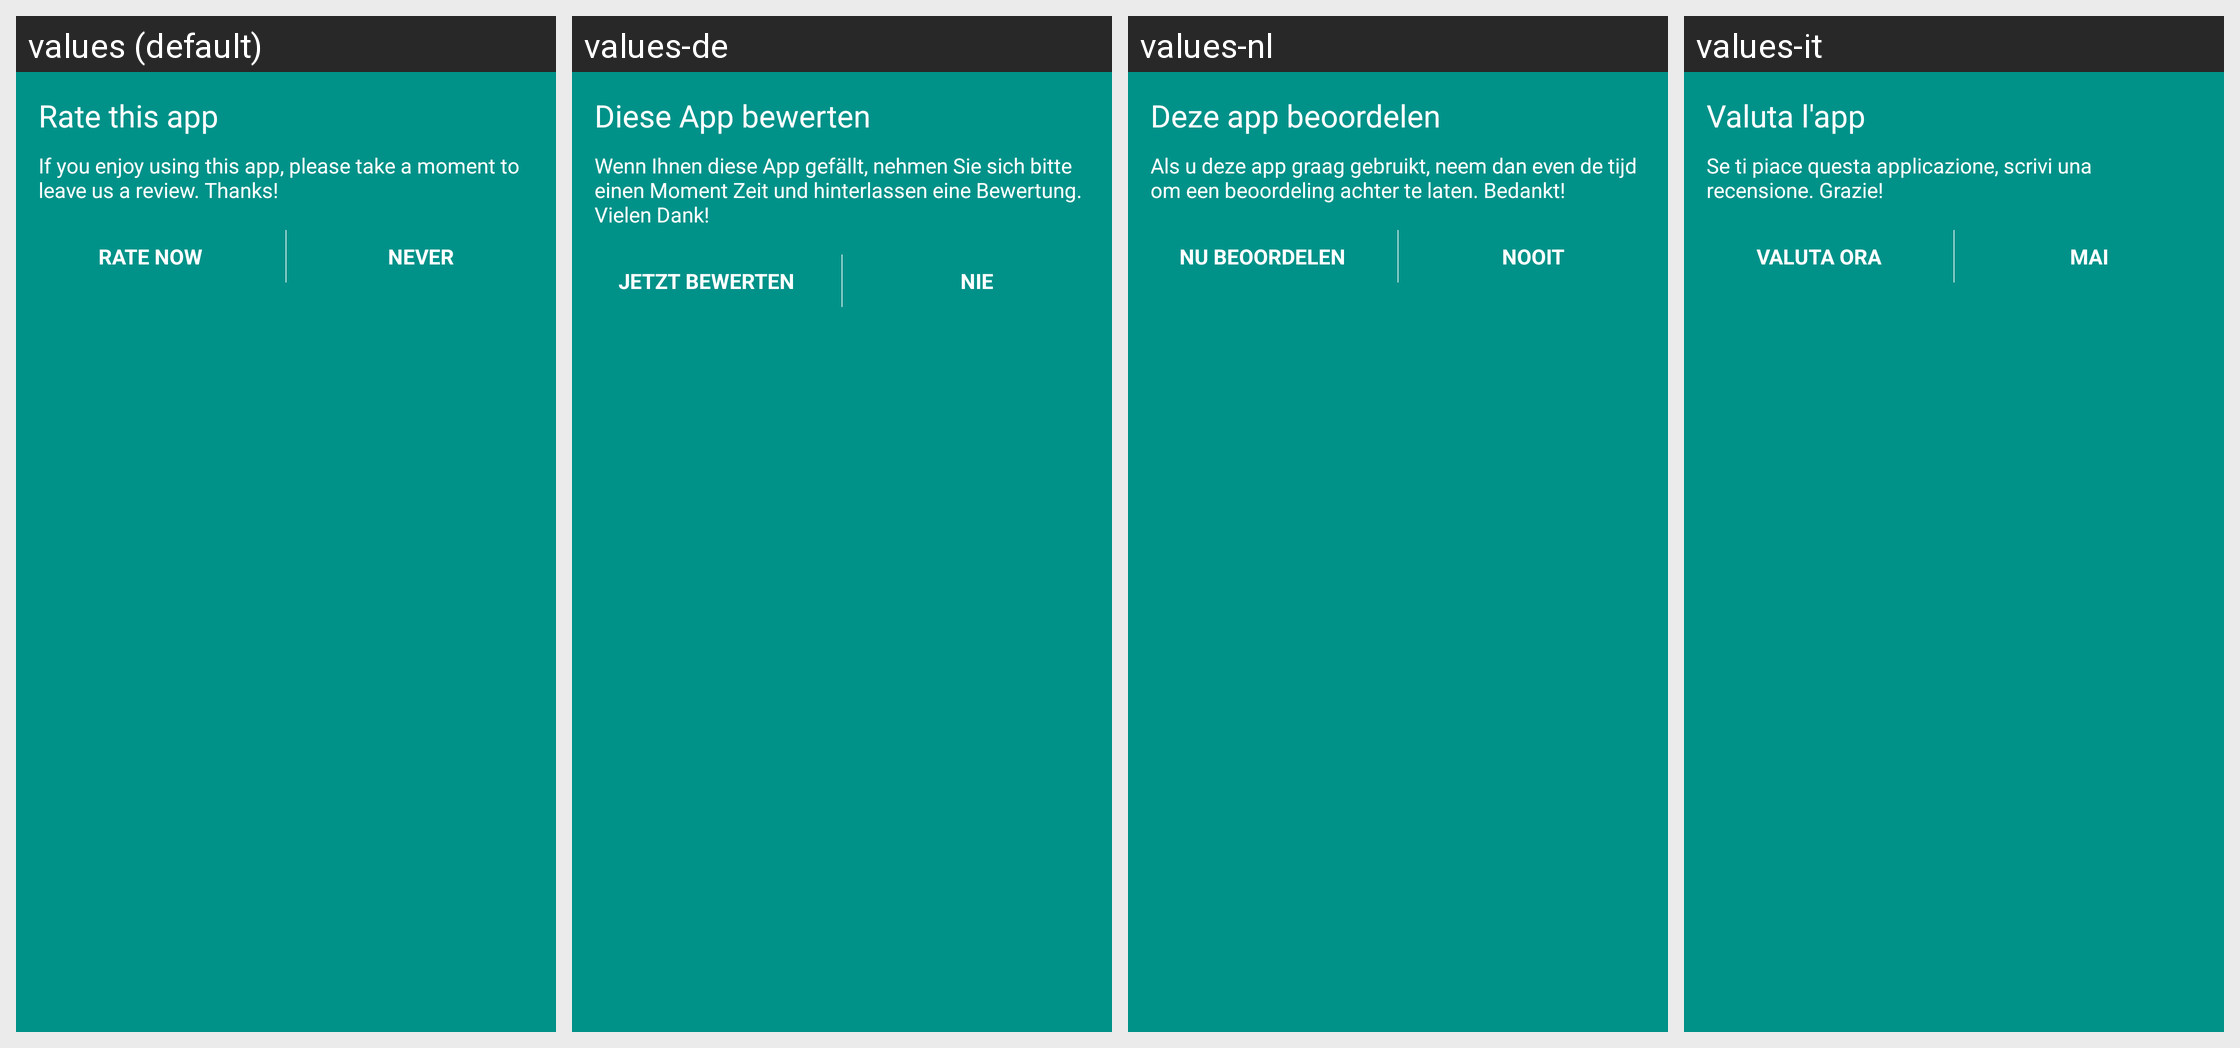

The Android screen above is rendered under several locales of the same app. Produce the string resources it draws, with the default and per-locale values.
Android screen res/layout/fragment_transactions_rate_notice.xml rendered under 4 locales, left to right: values (default), values-de, values-nl, values-it. Device: Nexus 5 (rendered at 1080×1920; each locale shown at half size, 540×960, under a caption strip naming it); theme Theme.Coinbase.
Other locales in the repository, not shown: values-ac, values-ar, values-cs, values-el, values-es, values-fi, values-fr, values-id, values-in, values-ja, values-ko, values-lt, values-pl, values-pt, values-pt-rBR, values-pt-rPT, values-ro, values-ru, values-th, values-zh, values-zh-rCN, values-zh-rTW.
Strings drawn on this screen, with the default value and each locale's value (text and hints the layout hard-codes, and strings that could not be matched under every locale, appear in the picture but are not listed):

rate_notice_title
  values: Rate this app
  values-de: Diese App bewerten
  values-nl: Deze app beoordelen
  values-it: Valuta l'app

rate_notice_text
  values: If you enjoy using this app, please take a moment to leave us a review. Thanks!
  values-de: Wenn Ihnen diese App gefällt, nehmen Sie sich bitte einen Moment Zeit und hinterlassen eine Bewertung. Vielen Dank!
  values-nl: Als u deze app graag gebruikt, neem dan even de tijd om een beoordeling achter te laten. Bedankt!
  values-it: Se ti piace questa applicazione, scrivi una recensione. Grazie!

rate_notice_btn_positive
  values: RATE NOW
  values-de: JETZT BEWERTEN
  values-nl: NU BEOORDELEN
  values-it: VALUTA ORA

rate_notice_btn_negative
  values: NEVER
  values-de: NIE
  values-nl: NOOIT
  values-it: MAI
